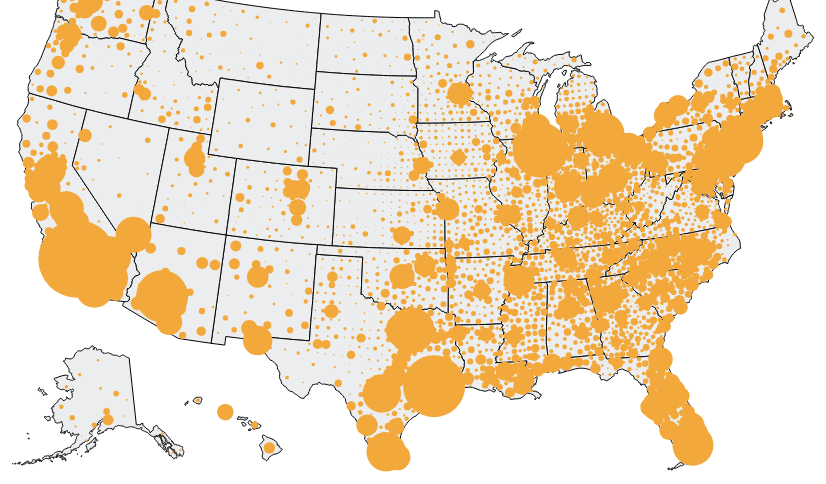
D3 v6 page, settled after 480 driven frames (8 s of simulated time); the page loaded 1 data file(s).


    console.log({d3})
    console.log({topojson})
    let width = 1050;
    let height = 500;

    let svg = d3.select("body").select("svg")

    d3.json("mapshaper-output/topojson.json").then(function (data) {
        console.log({data})

        let counties = topojson.feature(data, data.objects.county)
        let states = topojson.feature(data, data.objects.cb_2018_us_state_20m)

        console.log({counties})
        console.log({states})

        let projection = d3.geoIdentity()
            .fitSize([width, height], states)
            .reflectY(true)
        let path = d3.geoPath(projection)

        svg.append("g")
            .attr("class", "states")
            .selectAll("path")
            .data(states.features)
            .join("path")
            .attr("d", path)
            .attr("fill", "#ecedee")
            .attr("stroke", "#000")

        svg.append("g")
            .attr("class", "counties")
            .selectAll("circle")
            .data(counties.features.filter(d => d.geometry != null))
            .join("circle")
            .attr("fill", "#f2a83b")
            .attr("transform", d => `translate(${projection([d.geometry.coordinates[0], d.geometry.coordinates[1]])})`)
            .attr("r", d => Math.sqrt(d.properties.pop_18_in_poverty / 300))
            

        let county_circles = d3.selectAll(".counties circle")
        let popup = d3.select(".pop-up")
        let comma_format = d3.format(",")

        county_circles.on("mouseover", (event, d) => {
            popup
                .style("opacity", 1)
                .style("left", (event.x + 10) + "px")
                .style("top", (event.y - 15) + "px")
                .html("<b>" + d.properties.Geo_QName + "</b><br />" + comma_format(d.properties.pop_18_in_poverty) + " children in poverty")
        })

        county_circles.on("mouseout", (event, d) => {
            popup
                .style("opacity", 0)
        })

    })



### data: mapshaper-output/topojson.json
{
 "type": "Topology",
 "arcs": [
  [
   [
    44597,
    18392
   ],
   [
    33,
    23
   ],
   [
    33,
    -35
   ],
   [
    13,
    -86
   ],
   [
    -61,
    6
   ],
   [
    -18,
    92
   ]
  ],
  [
   [
    41061,
    19910
   ],
   [
    76,
    15
   ],
   [
    315,
    63
   ],
   [
    106,
    20
   ],
   [
    109,
    22
   ],
   [
    77,
    15
   ],
   [
    311,
    61
   ],
   [
    35,
    7
   ],
   "... 18 more items"
  ],
  [
   [
    44399,
    20613
   ],
   [
    108,
    -435
   ],
   [
    27,
    -102
   ],
   [
    16,
    -63
   ],
   [
    34,
    -131
   ],
   [
    104,
    -394
   ],
   [
    64,
    -245
   ],
   [
    25,
    -94
   ],
   "... 6 more items"
  ],
  [
   [
    45403,
    19151
   ],
   [
    1,
    -170
   ],
   [
    -13,
    -20
   ],
   [
    -13,
    -125
   ],
   [
    -7,
    -123
   ],
   [
    -6,
    -47
   ],
   [
    -27,
    -98
   ]
  ],
  [
   [
    45338,
    18568
   ],
   [
    -344,
    -126
   ],
   [
    -30,
    -65
   ]
  ],
  [
   [
    44964,
    18377
   ],
   [
    -55,
    15
   ],
   [
    -56,
    -11
   ],
   [
    -57,
    -86
   ],
   [
    -30,
    -9
   ],
   [
    -20,
    72
   ],
   [
    22,
    91
   ],
   [
    -7,
    27
   ],
   "... 131 more items"
  ],
  [
   [
    43449,
    18950
   ],
   [
    -12,
    49
   ],
   [
    35,
    50
   ],
   [
    5,
    6
   ],
   [
    24,
    6
   ],
   [
    5,
    38
   ],
   [
    -2,
    12
   ],
   [
    -8,
    49
   ],
   "... 1 more items"
  ],
  [
   [
    43494,
    19169
   ],
   [
    44,
    71
   ],
   [
    51,
    84
   ],
   [
    -103,
    74
   ],
   [
    -43,
    31
   ],
   [
    -57,
    -94
   ]
  ],
  "... 200 more items"
 ],
 "transform": {
  "scale": [
   92.1,
   85.82
  ],
  "translate": [
   -2385247.0,
   -1338125.0
  ]
 },
 "objects": {
  "cb_2018_us_state_20m": {
   "type": "GeometryCollection",
   "geometries": [
    "{... 3 keys}",
    "{... 3 keys}",
    "{... 3 keys}",
    "{... 3 keys}",
    "{... 3 keys}",
    "{... 3 keys}",
    "{... 3 keys}",
    "{... 2 keys}",
    "... 44 more items"
   ]
  },
  "county": {
   "type": "GeometryCollection",
   "geometries": [
    "{... 2 keys}",
    "{... 2 keys}",
    "{... 2 keys}",
    "{... 2 keys}",
    "{... 2 keys}",
    "{... 3 keys}",
    "{... 3 keys}",
    "{... 3 keys}",
    "... 3,225 more items"
   ]
  },
  "poverty_data": {
   "type": "GeometryCollection",
   "geometries": [
    "{... 2 keys}",
    "{... 2 keys}",
    "{... 2 keys}",
    "{... 2 keys}",
    "{... 2 keys}",
    "{... 2 keys}",
    "{... 2 keys}",
    "{... 2 keys}",
    "... 3,212 more items"
   ]
  }
 }
}